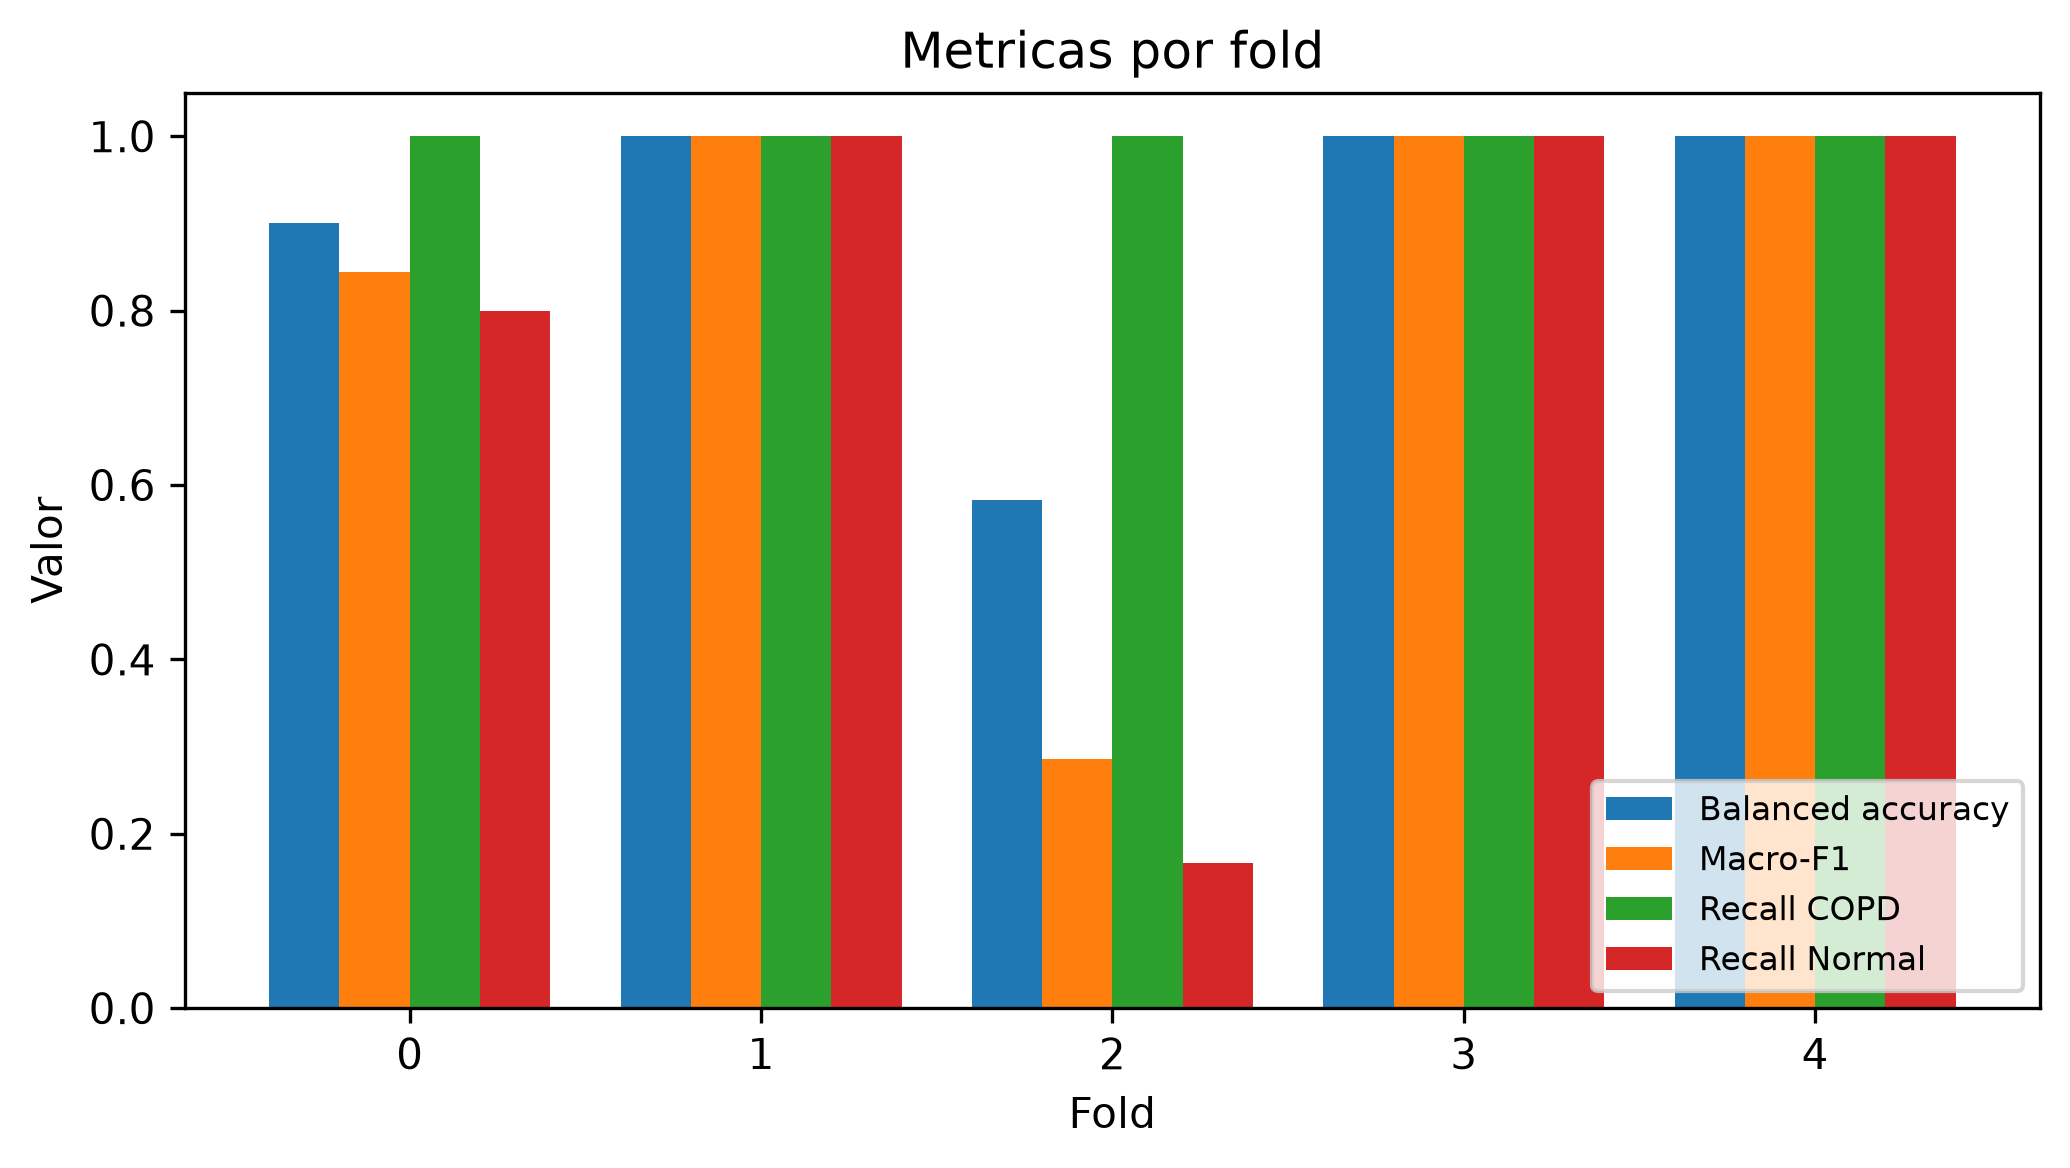

The table this chart was drawn from, first rows:
fold, n_patients, accuracy, balanced_accuracy, recall_copd, recall_negative, precision_copd, f1_copd, macro_f1, min_class_recall, auroc, auprc_copd, tn, fp, fn, tp, threshold, best_epoch, n_val_patients, lr, dropout, weight_decay, batch_size, recall_normal
0, 7, 0.8571, 0.9, 1.0, 0.8, 0.6667, 0.8, 0.8444, 0.8, 0.9, 0.8333, 4, 1, 0, 2, 0.5, 5, 7, 0.001, 0.5, 1e-05, 32, 0.8
1, 7, 1.0, 1.0, 1.0, 1.0, 1.0, 1.0, 1.0, 1.0, 1.0, 1.0, 5, 0, 0, 2, 0.5, 31, 7, 0.001, 0.5, 1e-05, 32, 1.0
2, 7, 0.2857, 0.5833, 1.0, 0.1667, 0.1667, 0.2857, 0.2857, 0.1667, 0.1667, 0.1667, 1, 5, 0, 1, 0.5, 18, 7, 0.001, 0.5, 1e-05, 32, 0.1667
3, 7, 1.0, 1.0, 1.0, 1.0, 1.0, 1.0, 1.0, 1.0, 1.0, 1.0, 6, 0, 0, 1, 0.5, 12, 7, 0.001, 0.5, 1e-05, 32, 1.0
4, 6, 1.0, 1.0, 1.0, 1.0, 1.0, 1.0, 1.0, 1.0, 1.0, 1.0, 5, 0, 0, 1, 0.5, 5, 6, 0.001, 0.5, 1e-05, 32, 1.0
